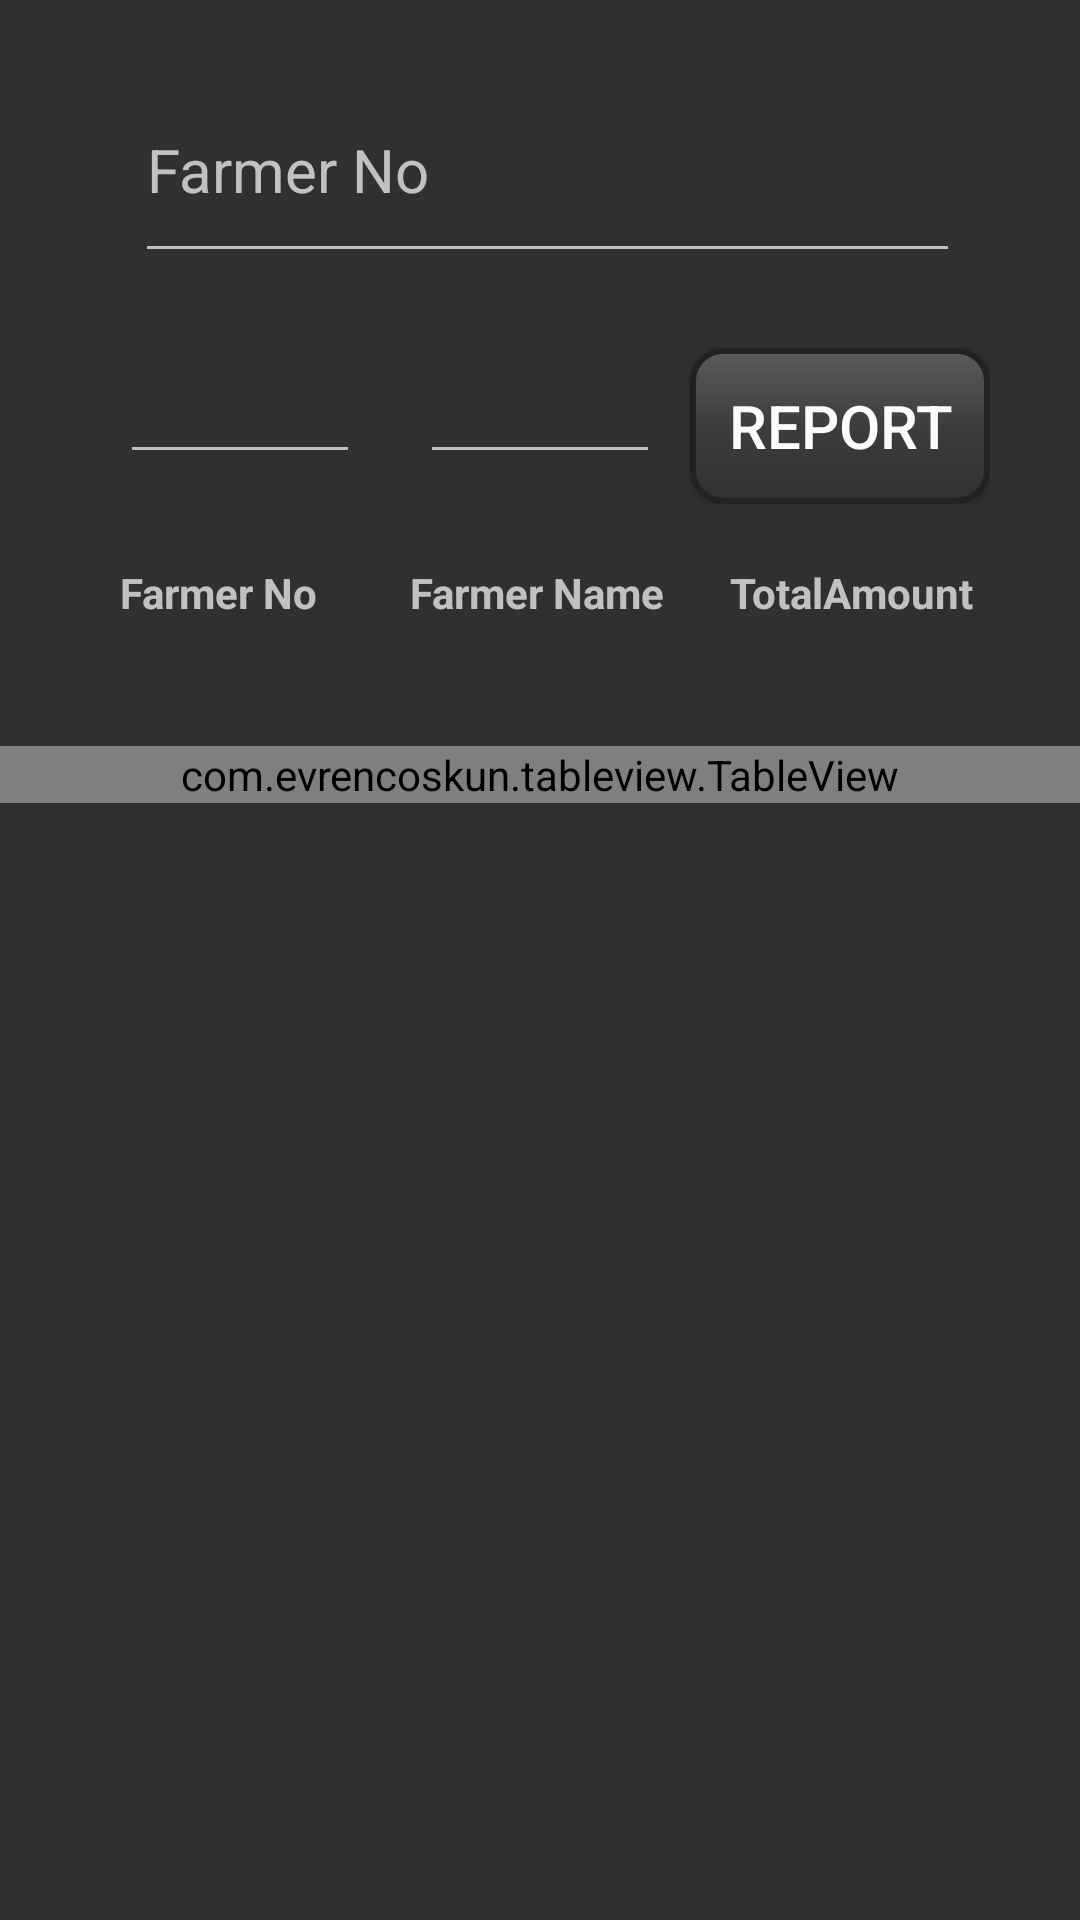

Write the Android layout XML for this screen, with the resource values it uses.
<!-- AndroidManifest.xml: application theme AppTheme -->
<!-- res/layout/activity_farmer_reports.xml -->
<?xml version="1.0" encoding="utf-8"?>
<android.support.constraint.ConstraintLayout xmlns:android="http://schemas.android.com/apk/res/android"
    xmlns:app="http://schemas.android.com/apk/res-auto"
    xmlns:tools="http://schemas.android.com/tools"
    android:layout_width="match_parent"
    android:layout_height="match_parent"
    tools:context="in.boshanam.diarymgmt.FarmerReportActivity">

    <LinearLayout
        android:layout_width="match_parent"
        android:layout_height="wrap_content"
        android:gravity="end"
        android:orientation="vertical"
        android:paddingBottom="3dp"
        android:paddingTop="5dp"
        android:theme="@style/AppTheme"
        android:visibility="visible"
        tools:ignore="MissingConstraints">

        <LinearLayout
            style="@style/formFieldsVerticalFlowStyle"
            android:layout_height="wrap_content"
            android:layout_marginBottom="0dp"
            android:layout_marginTop="5dp"
            android:gravity="center_horizontal|center"
            android:orientation="horizontal">

            <android.support.design.widget.TextInputLayout
                android:id="@+id/input_layout_collect_milk_entry"
                android:layout_width="0dp"
                android:layout_height="wrap_content"
                android:layout_marginStart="5dp"
                android:layout_weight="1">

                <EditText
                    android:id="@+id/farmerPaymentFarmerId"
                    style="@style/formFieldsHorizontalFlowStyle"
                    android:layout_width="match_parent"
                    android:hint="@string/farmer_id"
                    android:inputType="number"
                    android:textSize="20sp" />
            </android.support.design.widget.TextInputLayout>

        </LinearLayout>

        <LinearLayout
            style="@style/formFieldsVerticalFlowStyle"
            android:layout_height="wrap_content"
            android:layout_marginBottom="0dp"
            android:layout_marginTop="5dp"
            android:gravity="center_horizontal|center"
            android:orientation="horizontal">

            <EditText
                android:id="@+id/farmer_payment_from_date"
                style="@style/formFieldsHorizontalFlowStyle"
                android:layout_width="match_parent"
                android:layout_height="match_parent"
                android:layout_marginTop="10dp"
                android:layout_weight="1"
                android:focusable="false"
                android:inputType="date"
                android:textSize="12sp" />

            <EditText
                android:id="@+id/farmer_payment_to_date"
                style="@style/formFieldsHorizontalFlowStyle"
                android:layout_width="match_parent"
                android:layout_height="match_parent"
                android:layout_marginTop="10dp"
                android:layout_weight="1"
                android:focusable="false"
                android:inputType="date"
                android:textSize="12sp" />

            <Button
                android:id="@+id/farmer_payment_retrive"
                style="@style/formButtonStyle"
                android:layout_width="match_parent"
                android:layout_height="match_parent"
                android:layout_gravity="top|center"
                android:layout_marginBottom="0dp"
                android:layout_marginLeft="0dp"
                android:layout_marginRight="0dp"
                android:layout_marginTop="10dp"
                android:layout_weight="1"
                android:text="@string/Report"
                android:textSize="20sp" />
        </LinearLayout>

        <LinearLayout
            style="@style/formFieldsVerticalFlowStyle"
            android:layout_height="wrap_content"
            android:layout_marginBottom="0dp"
            android:layout_marginTop="0dp"
            android:gravity="center_horizontal|center"
            android:orientation="horizontal">

            <TextView
                android:id="@+id/farmerPaymentsFarmerId"
                style="@style/formFieldsHorizontalFlowStyle"
                android:layout_height="wrap_content"
                android:layout_marginBottom="5dp"
                android:layout_marginEnd="0dp"
                android:layout_weight="4"
                android:gravity="start"
                android:text="@string/farmer_id"
                android:textSize="14sp"
                android:textStyle="bold" />

            <TextView
                android:id="@+id/farmerPaymentsFarmerName"
                style="@style/formFieldsHorizontalFlowStyle"
                android:layout_height="wrap_content"
                android:layout_marginBottom="5dp"
                android:layout_marginStart="10dp"
                android:layout_weight="4"
                android:gravity="start"
                android:text="@string/farmer_name"
                android:textSize="14sp"
                android:textStyle="bold" />

            <TextView
                android:id="@+id/farmerPaymentsPrice"
                style="@style/formFieldsHorizontalFlowStyle"
                android:layout_height="wrap_content"
                android:layout_marginBottom="5dp"
                android:layout_marginEnd="0dp"
                android:layout_weight="4"
                android:gravity="start"
                android:text="@string/total"
                android:textSize="14sp"
                android:textStyle="bold" />
        </LinearLayout>

        <LinearLayout
            style="@style/formFieldsVerticalFlowStyle"
            android:layout_height="wrap_content"
            android:layout_marginBottom="0dp"
            android:layout_marginTop="0dp"
            android:gravity="center_horizontal|center"
            android:orientation="horizontal">

            <TextView
                android:id="@+id/farmerPaymentsReportsFarmerId"
                style="@style/formFieldsHorizontalFlowStyle"
                android:layout_height="wrap_content"
                android:layout_marginEnd="0dp"
                android:layout_marginTop="5dp"
                android:layout_weight="4"
                android:gravity="start"
                android:textSize="16sp"
                android:textStyle="bold" />

            <TextView
                android:id="@+id/farmerPaymentsReportsFarmerName"
                style="@style/formFieldsHorizontalFlowStyle"
                android:layout_height="wrap_content"
                android:layout_marginStart="10dp"
                android:layout_marginTop="5dp"
                android:layout_weight="4"
                android:gravity="start"
                android:textSize="16sp"
                android:textStyle="bold" />

            <TextView
                android:id="@+id/farmerPaymentsReportsPrice"
                style="@style/formFieldsHorizontalFlowStyle"
                android:layout_height="wrap_content"
                android:layout_marginEnd="0dp"
                android:layout_marginTop="5dp"
                android:layout_weight="4"
                android:gravity="start"
                android:textSize="16sp"
                android:textStyle="bold" />
        </LinearLayout>

        <com.evrencoskun.tableview.TableView
            android:id="@+id/farmerPaymentsListingTableView"
            android:layout_width="match_parent"
            android:layout_height="wrap_content"
            app:column_header_height="@dimen/table_view_cell_height"
            app:row_header_width="@dimen/table_view_row_header_width"
            app:selected_color="@color/selected_background_color"
            app:shadow_color="@color/shadow_background_color"
            app:unselected_color="@color/unselected_background_color" />
    </LinearLayout>

</android.support.constraint.ConstraintLayout>
<!-- resources referenced by this layout -->
<resources>
  <color name="selected_background_color">@color/colorAccent</color>
  <color name="shadow_background_color">#28415f</color>
  <color name="unselected_background_color">@color/background_material_light</color>
  <dimen name="table_view_cell_height">28dp</dimen>
  <dimen name="table_view_row_header_width">28dp</dimen>
  <string name="Report">Report</string>
  <string name="farmer_id">Farmer No</string>
  <string name="farmer_name">Farmer Name</string>
  <string name="total">TotalAmount</string>
  <style name="AppTheme" parent="Theme.AppCompat">
          <item name="colorPrimary">@color/colorPrimary</item>
          
          <item name="android:textColorPrimary">@color/textColorPrimary</item>
          
          
          
      </style>
  <style name="formButtonStyle">
          <item name="android:layout_width">match_parent</item>
          <item name="android:layout_height">70dp</item>
          <item name="android:layout_gravity">center_horizontal|top</item>
          <item name="android:layout_marginTop">10dp</item>
          <item name="android:layout_marginLeft">30dp</item>
          <item name="android:layout_marginRight">30dp</item>
          
          
          
          
          
          
          <item name="android:textSize">30sp</item>
          <item name="android:textStyle">normal</item>
          <item name="android:visibility">visible</item>
          <item name="android:background">@drawable/rounded_button</item>
      </style>
  <style name="formFieldsHorizontalFlowStyle">
          <item name="android:layout_width">0dp</item>
          <item name="android:layout_weight">1</item>
          <item name="android:layout_height">70dp</item>
          <item name="android:textSize">30sp</item>
          <item name="android:layout_marginTop">20dp</item>
          <item name="android:layout_marginStart">10dp</item>
          <item name="android:layout_marginEnd">10dp</item>
          <item name="android:layout_marginBottom">10dp</item>
          
          <item name="android:layout_gravity">center_horizontal|top</item>
          
      </style>
  <style name="formFieldsVerticalFlowStyle">
          <item name="android:layout_width">match_parent</item>
          <item name="android:layout_height">wrap_content</item>
          <item name="android:textSize">20sp</item>
          <item name="android:layout_marginTop">20dp</item>
          <item name="android:layout_marginLeft">30dp</item>
          <item name="android:layout_marginRight">30dp</item>
          
          <item name="android:layout_gravity">center_horizontal|top</item>
          
      </style>
  <color name="background_material_light" tools:override="true">#4e4d4d</color>
  <color name="colorPrimary">#1b1919</color>
  <color name="textColorPrimary">#fbfbfc</color>
  <!-- drawable rounded_button (drawable) -->
  <?xml version="1.0" encoding="utf-8"?>
  <selector xmlns:android="http://schemas.android.com/apk/res/android"
      android:layout_height="match_parent"  android:layout_width="match_parent">
      <item>
          <shape android:shape="rectangle">
              <corners android:radius="10dp" />
              <stroke
                  android:width="2dp"
                  android:color="#232222" />
              <gradient
                  android:angle="270"
                  android:startColor="#5c5a5a"
                  android:centerColor="#3e3c3c"
                  android:endColor="#313030"
                  />
          </shape>
  
      </item>
  </selector>
  <!-- not gathered from this repository: default colours our renderer supplied (Android Studio template values) -->
  <color name="colorAccent">#FF03DAC5</color>
</resources>
